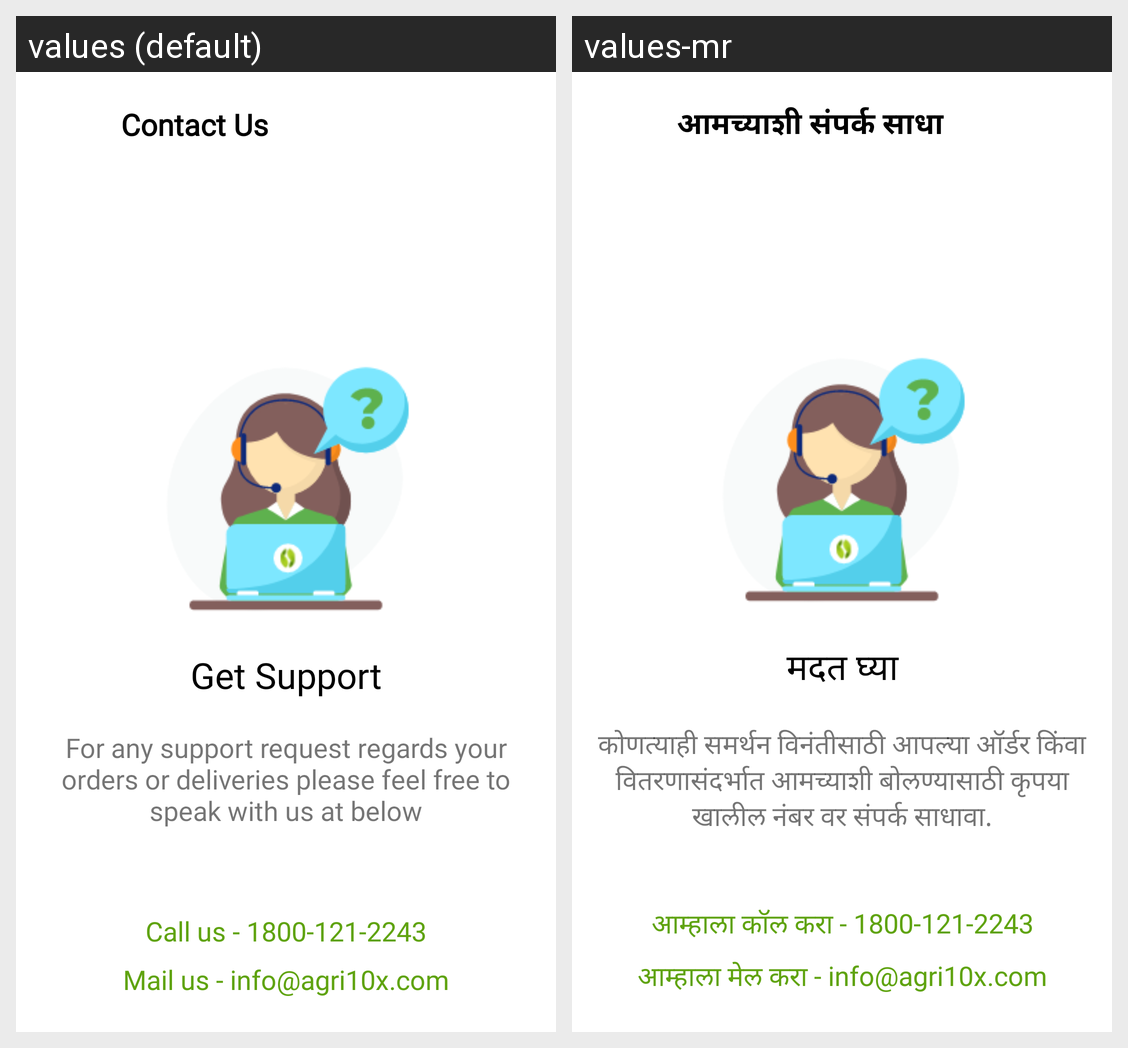

For this localized Android screen grid, give each drawn string resource with its value in every locale shown.
Android screen res/layout/fragment_contact_us_menu_layout.xml rendered under 2 locales, left to right: values (default), values-mr. Device: Nexus 5 (rendered at 1080×1920; each locale shown at half size, 540×960, under a caption strip naming it); theme Theme.EAgri10x.
Strings drawn on this screen, with the default value and each locale's value (text and hints the layout hard-codes, and strings that could not be matched under every locale, appear in the picture but are not listed):

contact_us
  values: Contact Us
  values-mr: आमच्याशी संपर्क साधा

str_get_support
  values: Get Support
  values-mr: मदत घ्या

str_any_support
  values: For any support request regards your orders or deliveries please feel free to speak with us at below
  values-mr: कोणत्याही समर्थन विनंतीसाठी आपल्या ऑर्डर किंवा वितरणासंदर्भात आमच्याशी बोलण्यासाठी कृपया खालील नंबर वर संपर्क साधावा.

str_call_us
  values: Call us - 1800-121-2243
  values-mr: आम्हाला कॉल करा - 1800-121-2243

str_mail_us
  values: Mail us - info@agri10x.com
  values-mr: आम्हाला मेल करा - info@agri10x.com
